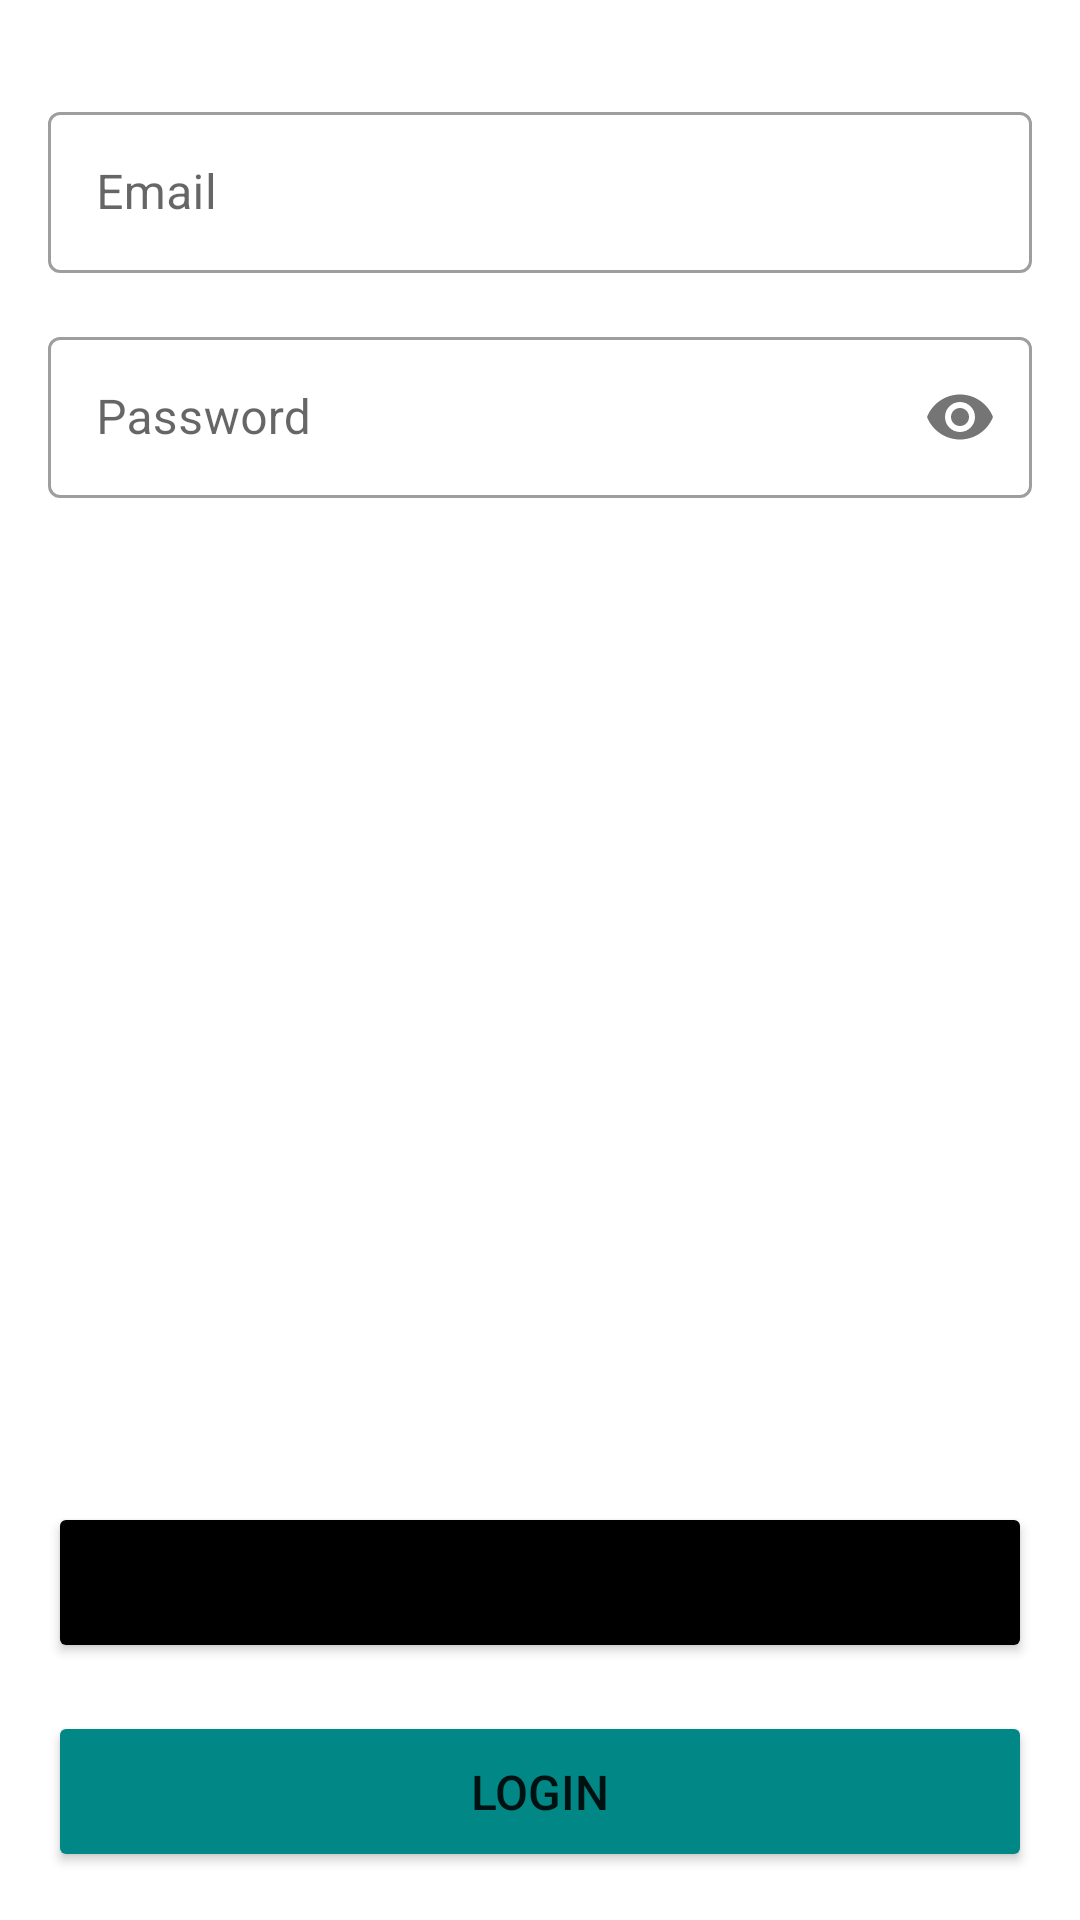

Reconstruct the res/layout file that produces this screen, plus the resources it refers to.
<!-- AndroidManifest.xml: application theme Theme.FakeUser -->
<!-- res/layout/fragment_login.xml -->
<?xml version="1.0" encoding="utf-8"?>
<androidx.constraintlayout.widget.ConstraintLayout xmlns:android="http://schemas.android.com/apk/res/android"
    xmlns:app="http://schemas.android.com/apk/res-auto"
    xmlns:tools="http://schemas.android.com/tools"
    android:layout_width="match_parent"
    android:layout_height="match_parent"
    android:padding="16dp"
    tools:context=".fragments.LoginFragment">

    <com.google.android.material.textfield.TextInputLayout
        android:id="@+id/til_email"
        style="@style/Widget.MaterialComponents.TextInputLayout.OutlinedBox"
        android:layout_width="0dp"
        android:layout_height="wrap_content"
        android:layout_marginTop="16dp"
        android:hint="Email"
        app:layout_constraintEnd_toEndOf="parent"
        app:layout_constraintStart_toStartOf="parent"
        app:layout_constraintTop_toTopOf="parent">

        <com.google.android.material.textfield.TextInputEditText
            android:id="@+id/tie_email"
            android:layout_width="match_parent"
            android:layout_height="wrap_content"
            android:inputType="textEmailAddress"
            android:padding="16dp"
            android:textSize="16sp" />

    </com.google.android.material.textfield.TextInputLayout>

    <com.google.android.material.textfield.TextInputLayout
        android:id="@+id/til_password"
        style="@style/Widget.MaterialComponents.TextInputLayout.OutlinedBox"
        android:layout_width="0dp"
        android:layout_height="wrap_content"
        android:layout_marginTop="16dp"
        android:hint="Password"
        app:layout_constraintEnd_toEndOf="parent"
        app:layout_constraintStart_toStartOf="parent"
        app:layout_constraintTop_toBottomOf="@id/til_email"
        app:passwordToggleEnabled="true">

        <com.google.android.material.textfield.TextInputEditText
            android:id="@+id/tie_password"
            android:layout_width="match_parent"
            android:layout_height="wrap_content"
            android:inputType="textPassword"
            android:padding="16dp"
            android:textSize="16sp" />

    </com.google.android.material.textfield.TextInputLayout>

    <Button
        android:id="@+id/btn_login"
        android:layout_width="0dp"
        android:layout_height="wrap_content"
        android:backgroundTint="@color/teal_700"
        android:padding="16dp"
        android:text="LOGIN"
        android:textSize="16sp"
        app:layout_constraintBottom_toBottomOf="parent"
        app:layout_constraintEnd_toEndOf="parent"
        app:layout_constraintStart_toStartOf="parent" />

    <Button
        android:id="@+id/btn_register"
        android:layout_width="0dp"
        android:layout_height="wrap_content"
        android:layout_marginBottom="16dp"
        android:backgroundTint="@android:color/black"
        android:padding="16dp"
        android:text="Register"
        android:textSize="16sp"
        app:layout_constraintBottom_toTopOf="@id/btn_login"
        app:layout_constraintEnd_toEndOf="parent"
        app:layout_constraintStart_toStartOf="parent" />

</androidx.constraintlayout.widget.ConstraintLayout>
<!-- resources referenced by this layout -->
<resources>
  <style name="Theme.FakeUser" parent="Theme.MaterialComponents.DayNight.DarkActionBar">
          
          <item name="colorPrimary">@color/purple_500</item>
          <item name="colorPrimaryVariant">@color/purple_700</item>
          <item name="colorOnPrimary">@color/white</item>
          
          <item name="colorSecondary">@color/teal_200</item>
          <item name="colorSecondaryVariant">@color/teal_700</item>
          <item name="colorOnSecondary">@color/black</item>
          
          <item name="android:statusBarColor" tools:targetApi="l">?attr/colorPrimaryVariant</item>
          
      </style>
  <!-- not gathered from this repository: default colours our renderer supplied (Android Studio template values) -->
  <color name="purple_500">#FF6200EE</color>
  <color name="purple_700">#FF3700B3</color>
  <color name="teal_200">#FF03DAC5</color>
  <color name="teal_700">#FF018786</color>
  <color name="black">#FF000000</color>
  <color name="white">#FFFFFFFF</color>
</resources>
